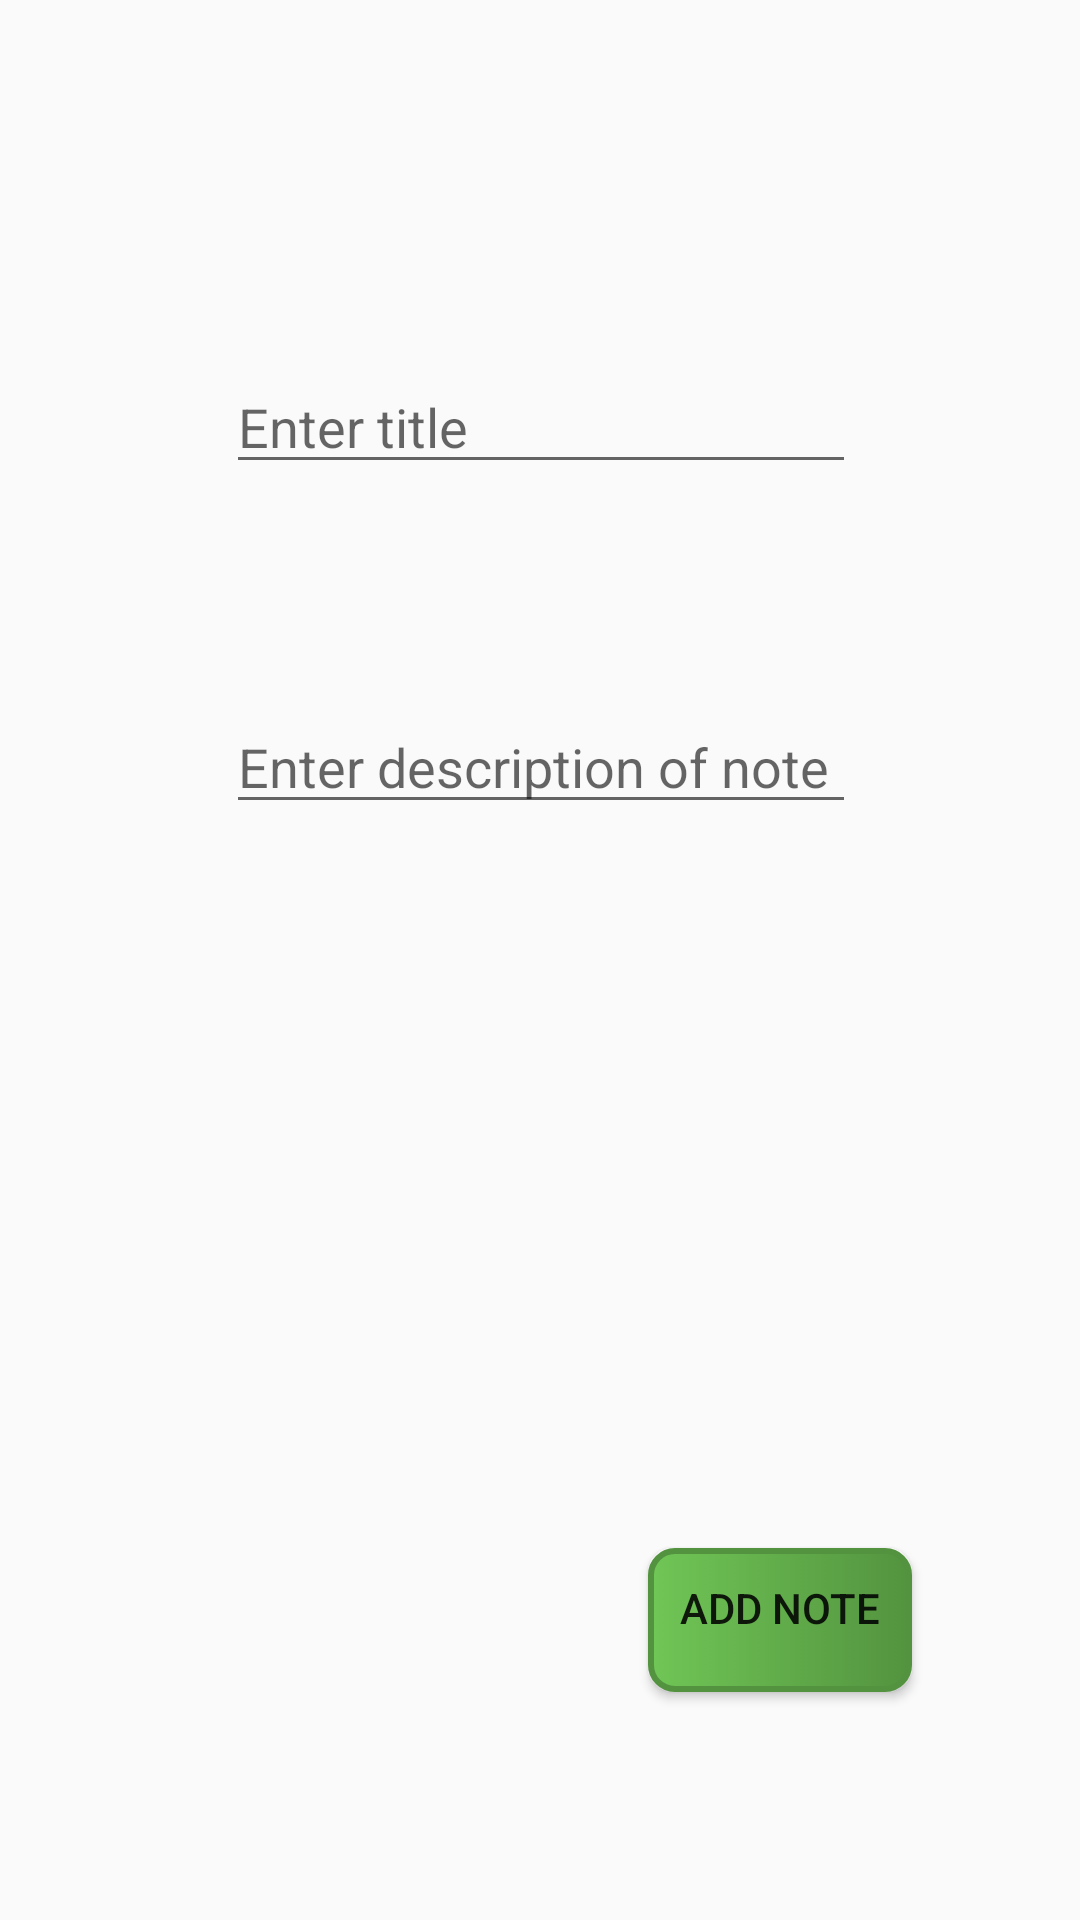

Here is an Android app screen rendered from its layout file. Give the layout XML and the strings, colors and styles it references.
<!-- AndroidManifest.xml: application theme AppTheme -->
<!-- res/layout/activity_add_notes.xml -->
<?xml version="1.0" encoding="utf-8"?>
<androidx.constraintlayout.widget.ConstraintLayout xmlns:android="http://schemas.android.com/apk/res/android"
    xmlns:app="http://schemas.android.com/apk/res-auto"
    xmlns:tools="http://schemas.android.com/tools"
    android:layout_width="match_parent"
    android:layout_height="match_parent"
    tools:context=".AddNotes">

    <EditText
        android:id="@+id/etTitle"
        android:layout_width="wrap_content"
        android:layout_height="wrap_content"
        android:layout_marginTop="120dp"
        android:ems="10"
        android:hint="Enter title"
        android:inputType="textPersonName"
        app:layout_constraintEnd_toEndOf="parent"
        app:layout_constraintHorizontal_bias="0.502"
        app:layout_constraintStart_toStartOf="parent"
        app:layout_constraintTop_toTopOf="parent" />

    <EditText
        android:id="@+id/etDes"
        android:layout_width="wrap_content"
        android:layout_height="wrap_content"
        android:layout_marginTop="72dp"
        android:ems="10"
        android:hint="Enter description of note"
        android:inputType="textPersonName"
        app:layout_constraintEnd_toEndOf="parent"
        app:layout_constraintHorizontal_bias="0.502"
        app:layout_constraintStart_toStartOf="parent"
        app:layout_constraintTop_toBottomOf="@+id/etTitle" />

    <Button
        android:id="@+id/button"
        android:layout_width="wrap_content"
        android:layout_height="wrap_content"
        android:layout_marginEnd="56dp"
        android:layout_marginBottom="76dp"
        android:background="@drawable/bublue_color"
        android:onClick="buAdd"
        android:text="Add Note"
        app:layout_constraintBottom_toBottomOf="parent"
        app:layout_constraintEnd_toEndOf="parent" />
</androidx.constraintlayout.widget.ConstraintLayout>
<!-- resources referenced by this layout -->
<resources>
  <!-- drawable bublue_color (drawable) -->
  <?xml version="1.0" encoding="utf-8"?>
  <selector xmlns:android="http://schemas.android.com/apk/res/android">
  <item android:state_pressed="true">
      <shape>
          <solid android:color="#70c656"/>
          <stroke android:color="#53933f"
              android:width="2dp"/>
          <corners android:radius="55dp"/>
          <padding android:bottom="8pt"
              android:left="8dp"
              android:right="8dp"
              android:top="8dp"/>
      </shape>
  </item>
      <item >
          <shape>
              <gradient android:startColor="#70c656"
                  android:endColor="#53933f"/>
              <stroke android:color="#53933f"
                  android:width="2dp"/>
              <corners android:radius="8dp"/>
              <padding android:bottom="8pt"
                  android:left="8dp"
                  android:right="8dp"
                  android:top="8dp"/>
          </shape>
      </item>
  </selector>
  <style name="AppTheme" parent="Theme.AppCompat.Light.DarkActionBar">
          
          <item name="colorPrimary">@color/colorPrimaryDark</item>
          <item name="colorPrimaryDark">@color/colorPrimaryDark</item>
          <item name="colorAccent">@color/colorAccent</item>
          <item name="android:navigationBarColor">@color/colorPrimaryDark</item>
      </style>
  <color name="colorPrimaryDark">#303F9F</color>
  <color name="colorAccent">#FF4081</color>
</resources>
